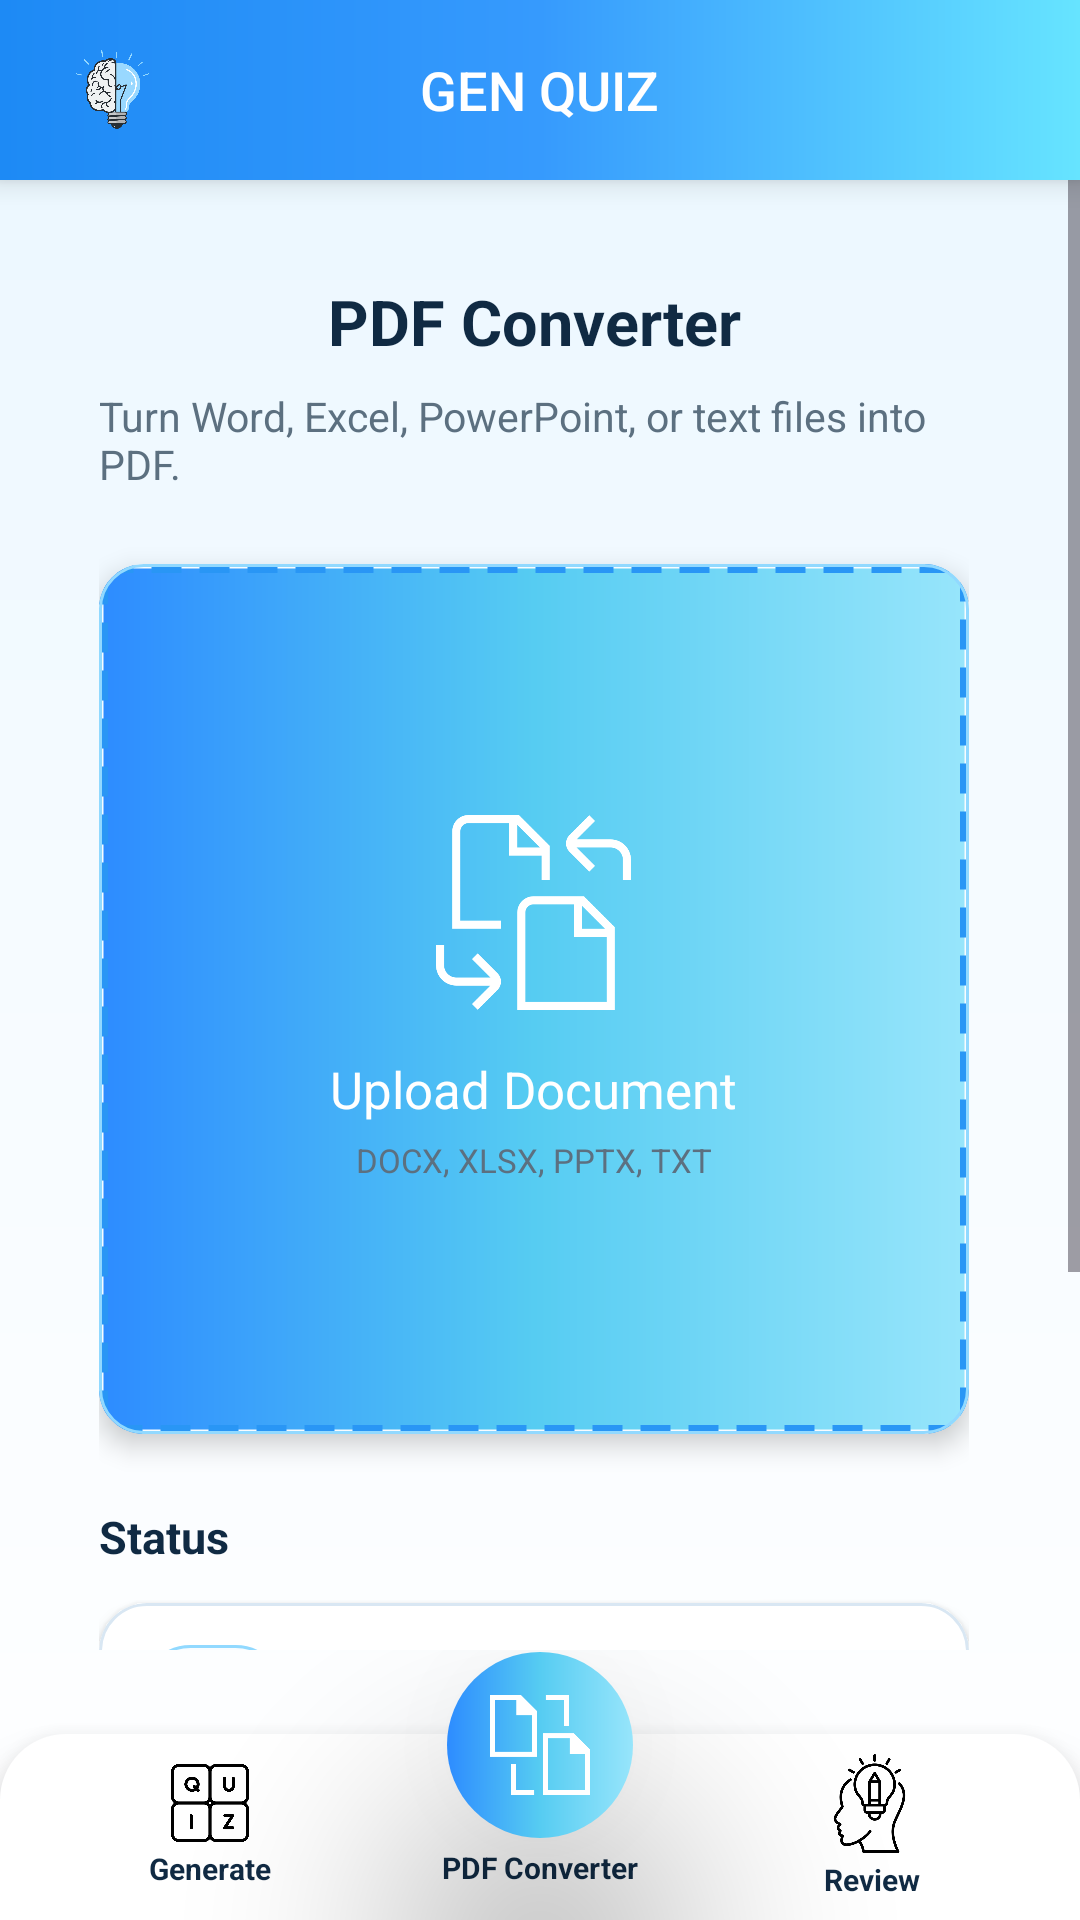

Layout XML and referenced resources for this Android screen:
<!-- AndroidManifest.xml: application theme Theme.GenQuizLayout -->
<!-- res/layout/pdfconverter_page.xml -->
<?xml version="1.0" encoding="utf-8"?>
<RelativeLayout
    xmlns:android="http://schemas.android.com/apk/res/android"
    xmlns:app="http://schemas.android.com/apk/res-auto"
    xmlns:tools="http://schemas.android.com/tools"
    android:id="@+id/main"
    android:layout_width="match_parent"
    android:layout_height="match_parent"
    android:background="@drawable/page_background"
    android:fitsSystemWindows="true"
    tools:context=".PdfconverterPageActivity">

    <include
        android:id="@+id/topbarnav"
        layout="@layout/topbar_nav"
        android:layout_width="match_parent"
        android:layout_height="60dp"
        android:layout_alignParentTop="true" />

    <ScrollView
        android:layout_width="match_parent"
        android:layout_height="match_parent"
        android:layout_above="@id/bottomNavInclude"
        android:layout_below="@id/topbarnav"
        android:clipToPadding="false"
        android:fillViewport="true"
        android:scrollbarStyle="insideInset">

        <LinearLayout
            android:layout_width="match_parent"
            android:layout_height="wrap_content"
            android:orientation="vertical"
            android:paddingBottom="180dp"
            android:padding="33dp">

            <TextView
                android:layout_width="match_parent"
                android:layout_height="wrap_content"
                android:gravity="center"
                android:text="PDF Converter"
                android:textColor="@color/textPrimary"
                android:textSize="21sp"
                android:textStyle="bold" />

            <TextView
                android:layout_width="wrap_content"
                android:layout_height="wrap_content"
                android:layout_gravity="center"
                android:layout_marginTop="8dp"
                android:text="Turn Word, Excel, PowerPoint, or text files into PDF."
                android:textColor="@color/textSecondary"
                android:textSize="13.5sp" />

            <com.google.android.material.card.MaterialCardView
                android:id="@+id/uploadFileCard"
                android:layout_width="match_parent"
                android:layout_height="290dp"
                android:layout_marginTop="24dp"
                android:clickable="true"
                android:focusable="true"
                android:foreground="?attr/selectableItemBackground"
                app:cardBackgroundColor="@color/surfaceSoft"
                app:cardCornerRadius="15dp"
                app:cardElevation="5dp"
                app:strokeColor="@color/borderAccent"
                app:strokeWidth="1dp">

                <LinearLayout
                    android:layout_width="match_parent"
                    android:layout_height="match_parent"
                    android:background="@drawable/bluestroke"
                    android:gravity="center"
                    android:orientation="vertical">

                    <ImageView
                        android:layout_width="65dp"
                        android:layout_height="65dp"
                        android:src="@drawable/conversion"/>

                    <TextView
                        android:layout_width="wrap_content"
                        android:layout_height="wrap_content"
                        android:layout_marginTop="15dp"
                        android:text="Upload Document"
                        android:textColor="#FFFF"
                        android:textSize="17sp"/>

                    <TextView
                        android:layout_width="wrap_content"
                        android:layout_height="wrap_content"
                        android:layout_marginTop="5dp"
                        android:text="DOCX, XLSX, PPTX, TXT"
                        android:textColor="@color/textSecondary"
                        android:textSize="11sp" />

                </LinearLayout>

            </com.google.android.material.card.MaterialCardView>

            <TextView
                android:layout_width="match_parent"
                android:layout_height="wrap_content"
                android:layout_marginTop="24dp"
                android:text="Status"
                android:textColor="@color/textPrimary"
                android:textSize="15sp"
                android:textStyle="bold" />

            <com.google.android.material.card.MaterialCardView
                android:layout_width="match_parent"
                android:layout_height="wrap_content"
                android:layout_marginTop="12dp"
                app:cardBackgroundColor="@color/surfaceCard"
                app:cardCornerRadius="16dp"
                app:cardElevation="3dp"
                app:strokeColor="@color/borderSoft"
                app:strokeWidth="1dp">

                <LinearLayout
                    android:layout_width="match_parent"
                    android:layout_height="wrap_content"
                    android:gravity="center_vertical"
                    android:orientation="horizontal"
                    android:padding="14dp">

                    <FrameLayout
                        android:layout_width="48dp"
                        android:layout_height="48dp"
                        android:background="@drawable/upload_panel">

                        <ImageView
                            android:id="@+id/statusIcon"
                            android:layout_width="28dp"
                            android:layout_height="28dp"
                            android:layout_gravity="center"
                            android:src="@drawable/ic_upload"
                            app:tint="@color/primaryBlue" />

                    </FrameLayout>

                    <LinearLayout
                        android:layout_width="0dp"
                        android:layout_height="wrap_content"
                        android:layout_marginStart="14dp"
                        android:layout_weight="1"
                        android:orientation="vertical">

                        <TextView
                            android:id="@+id/selectedFileText"
                            android:layout_width="match_parent"
                            android:layout_height="wrap_content"
                            android:ellipsize="middle"
                            android:maxLines="1"
                            android:text="No file selected"
                            android:textColor="@color/textPrimary"
                            android:textSize="13sp"
                            android:textStyle="bold" />

                        <TextView
                            android:id="@+id/conversionStatusText"
                            android:layout_width="match_parent"
                            android:layout_height="wrap_content"
                            android:layout_marginTop="4dp"
                            android:text="Tap the card above to choose a file."
                            android:textColor="@color/textMuted"
                            android:textSize="12sp" />

                    </LinearLayout>

                </LinearLayout>

            </com.google.android.material.card.MaterialCardView>

            <com.google.android.material.button.MaterialButton
                android:id="@+id/convertPdfBtn"
                android:layout_width="match_parent"
                android:layout_height="58dp"
                android:layout_marginTop="18dp"
                android:backgroundTint="@color/primaryBlueDark"
                android:enabled="false"
                android:text="Convert to PDF"
                android:textAllCaps="false"
                android:textColor="#FFFFFF"
                android:textSize="15sp"
                app:cornerRadius="14dp" />

            <ProgressBar
                android:id="@+id/conversionProgress"
                android:layout_width="wrap_content"
                android:layout_height="wrap_content"
                android:layout_gravity="center"
                android:layout_marginTop="16dp"
                android:indeterminateTint="@color/primaryBlue"
                android:visibility="gone" />

        </LinearLayout>

    </ScrollView>

    <include
        android:id="@+id/bottomNavInclude"
        layout="@layout/bottom_nav"
        android:layout_width="match_parent"
        android:layout_height="90dp"
        android:layout_alignParentBottom="true" />
</RelativeLayout>
<!-- res/layout/topbar_nav.xml (included above) -->
<?xml version="1.0" encoding="utf-8"?>
<RelativeLayout
    xmlns:android="http://schemas.android.com/apk/res/android"
    xmlns:app="http://schemas.android.com/apk/res-auto"
    android:layout_width="match_parent"
    android:layout_height="60dp"
    android:background="@drawable/mainblue_gradient"
    android:elevation="6dp"
    android:paddingStart="16dp"
    android:paddingEnd="12dp">

    <ImageView
        android:id="@+id/leftIcon"
        android:layout_width="43dp"
        android:layout_height="43dp"
        android:layout_alignParentStart="true"
        android:layout_centerVertical="true"
        android:background="?attr/selectableItemBackgroundBorderless"
        android:clickable="true"
        android:contentDescription="@string/app_logo"
        android:focusable="true"
        android:padding="8dp"
        android:src="@drawable/ic_mainapplogo" />

    <TextView
        android:id="@+id/titleText"
        android:layout_width="wrap_content"
        android:layout_height="wrap_content"
        android:layout_centerInParent="true"
        android:fontFamily="sans-serif-medium"
        android:text="@string/gen_quiz"
        android:textColor="#FFFFFF"
        android:textSize="18sp"/>


    <ImageView
        android:id="@+id/menuBtn"
        android:layout_width="46dp"
        android:layout_height="46dp"
        android:layout_alignParentEnd="true"
        android:layout_centerVertical="true"
        android:background="?attr/selectableItemBackgroundBorderless"
        android:clickable="true"
        android:contentDescription="@string/menu"
        android:focusable="true"
        android:padding="12dp"
        android:src="@drawable/ic_menu2"
        app:tint="#FFFFFF" />

</RelativeLayout>
<!-- res/layout/bottom_nav.xml (included above) -->
<?xml version="1.0" encoding="utf-8"?>
<FrameLayout
    xmlns:android="http://schemas.android.com/apk/res/android"
    xmlns:app="http://schemas.android.com/apk/res-auto"
    android:id="@+id/bottomNavContainer"
    android:layout_width="match_parent"
    android:layout_height="104dp"
    android:clipChildren="false"
    android:clipToPadding="false">

    <LinearLayout
        android:id="@+id/bottomNav"
        android:layout_width="match_parent"
        android:layout_height="62dp"
        android:layout_gravity="bottom"
        android:background="@drawable/bottom_nav_white"
        android:elevation="10dp"
        android:gravity="center"
        android:paddingHorizontal="0dp">

        <LinearLayout
            android:id="@+id/homeNav"
            android:layout_width="0dp"
            android:layout_height="match_parent"
            android:layout_weight="1"
            android:background="?attr/selectableItemBackground"
            android:clickable="true"
            android:focusable="true"
            android:gravity="center"
            android:orientation="vertical">

            <ImageView
                android:layout_width="26dp"
                android:layout_height="26dp"
                android:src="@drawable/quiz"/>

            <TextView
                android:layout_width="wrap_content"
                android:layout_height="wrap_content"
                android:layout_marginTop="2dp"
                android:text="Generate"
                android:textColor="@color/textPrimary"
                android:textSize="10sp"
                android:textStyle="bold"/>

        </LinearLayout>

        <Space
            android:layout_width="80dp"
            android:layout_height="wrap_content"/>

        <LinearLayout
            android:id="@+id/quizzezNav"
            android:layout_width="0dp"
            android:layout_height="match_parent"
            android:layout_weight="1"
            android:background="?attr/selectableItemBackground"
            android:clickable="true"
            android:focusable="true"
            android:gravity="center"
            android:orientation="vertical">

            <ImageView
                android:layout_width="33dp"
                android:layout_height="33dp"
                android:src="@drawable/review"/>


            <TextView
                android:layout_width="wrap_content"
                android:layout_height="wrap_content"
                android:layout_marginTop="2dp"
                android:text="Review"
                android:textColor="@color/textPrimary"
                android:textSize="10sp"
                android:layout_marginStart=".5dp"
                android:textStyle="bold"/>

        </LinearLayout>

    </LinearLayout>

    <LinearLayout
        android:id="@+id/pdfconNav"
        android:layout_width="74dp"
        android:layout_height="80dp"
        android:layout_gravity="top|center_horizontal"
        android:elevation="24dp"
        android:translationZ="24dp"
        android:background="?attr/selectableItemBackgroundBorderless"
        android:clickable="true"
        android:focusable="true"
        android:gravity="center"
        android:orientation="vertical">

        <FrameLayout
            android:layout_width="62dp"
            android:layout_height="62dp"
            android:background="@drawable/circle_blue"
            android:elevation="24dp"
            android:translationZ="24dp">

            <ImageView
                android:layout_width="34dp"
                android:layout_height="34dp"
                android:layout_gravity="center"
                android:src="@drawable/ic_pdf_convert_nav"
                app:tint="#FFFFFF"/>

        </FrameLayout>

        <TextView
            android:layout_width="wrap_content"
            android:layout_height="wrap_content"
            android:layout_marginTop="3dp"
            android:text="PDF Converter"
            android:textColor="@color/textPrimary"
            android:textSize="10sp"
            android:textStyle="bold"/>

    </LinearLayout>

</FrameLayout>
<!-- resources referenced by this layout -->
<resources>
  <color name="borderAccent">#91D9FF</color>
  <color name="borderSoft">#D9E7F3</color>
  <color name="primaryBlue">#2996F5</color>
  <color name="primaryBlueDark">#0B4F8A</color>
  <color name="surfaceCard">#FFFFFF</color>
  <color name="surfaceSoft">#F8FCFF</color>
  <color name="textMuted">#6B7C8F</color>
  <color name="textPrimary">#102A43</color>
  <color name="textSecondary">#5C7080</color>
  <!-- drawable bluestroke (drawable) -->
  <?xml version="1.0" encoding="utf-8"?>
  <shape xmlns:android="http://schemas.android.com/apk/res/android">
  
      <gradient
          android:startColor="@color/blueStart"
          android:centerColor="@color/blueMiddle"
          android:endColor="@color/blueEnd"
          android:angle="0"/>
  
      <stroke
          android:width="3dp"
          android:color="@color/primaryBlue"
          android:dashWidth="10dp"
          android:dashGap="6dp" />
  </shape>
  <!-- drawable bottom_nav_white (drawable) -->
  <?xml version="1.0" encoding="utf-8"?>
  <shape xmlns:android="http://schemas.android.com/apk/res/android">
      <solid android:color="@color/surfaceCard"/>
      <corners
          android:topLeftRadius="22dp"
          android:topRightRadius="22dp"/>
  </shape>
  <!-- drawable circle_blue (drawable) -->
  <?xml version="1.0" encoding="utf-8"?>
  <shape xmlns:android="http://schemas.android.com/apk/res/android"
      android:shape="oval">
      <gradient
          android:startColor="@color/blueStart"
          android:centerColor="@color/blueMiddle"
          android:endColor="@color/blueEnd"
          android:angle="0"/>
  </shape>
  <!-- drawable conversion: png bitmap (drawable, 8642 bytes) -->
  <!-- drawable ic_mainapplogo: png bitmap (drawable, 79096 bytes) -->
  <!-- drawable ic_pdf_convert_nav: png bitmap (drawable, 3525 bytes) -->
  <!-- drawable ic_upload: png bitmap (drawable, 5857 bytes) -->
  <!-- drawable mainblue_gradient (drawable) -->
  <?xml version="1.0" encoding="utf-8"?>
  <shape xmlns:android="http://schemas.android.com/apk/res/android">
  
      <gradient
          android:startColor="#1D8AF5"
          android:centerColor="#369AFD"
          android:endColor="#66E4FF"
          android:angle="0"/>
  </shape>
  <!-- drawable page_background (drawable) -->
  <?xml version="1.0" encoding="utf-8"?>
  <shape xmlns:android="http://schemas.android.com/apk/res/android">
      <gradient
          android:angle="270"
          android:startColor="@color/pageBackgroundStart"
          android:centerColor="@color/pageBackgroundMiddle"
          android:endColor="@color/pageBackgroundEnd" />
  </shape>
  <!-- drawable quiz: png bitmap (drawable, 13232 bytes) -->
  <!-- drawable review: png bitmap (drawable, 19317 bytes) -->
  <!-- drawable upload_panel (drawable) -->
  <?xml version="1.0" encoding="utf-8"?>
  <shape xmlns:android="http://schemas.android.com/apk/res/android">
      <solid android:color="@color/surfaceSoft" />
      <corners android:radius="16dp" />
      <stroke
          android:width="1dp"
          android:color="@color/borderAccent" />
  </shape>
  <string name="app_logo">App Logo</string>
  <string name="gen_quiz">GEN QUIZ</string>
  <string name="menu">Menu</string>
  <style name="Theme.GenQuizLayout" parent="Base.Theme.GenQuizLayout" />
  <color name="blueStart">#2D8CFF</color>
  <color name="blueMiddle">#56CCF2</color>
  <color name="blueEnd">#97E5FB</color>
  <color name="pageBackgroundStart">#EAF7FF</color>
  <color name="pageBackgroundMiddle">#F6FBFF</color>
  <color name="pageBackgroundEnd">#FFFFFF</color>
  <style name="Base.Theme.GenQuizLayout" parent="Theme.Material3.DayNight.NoActionBar">
          
          
  
      </style>
</resources>
